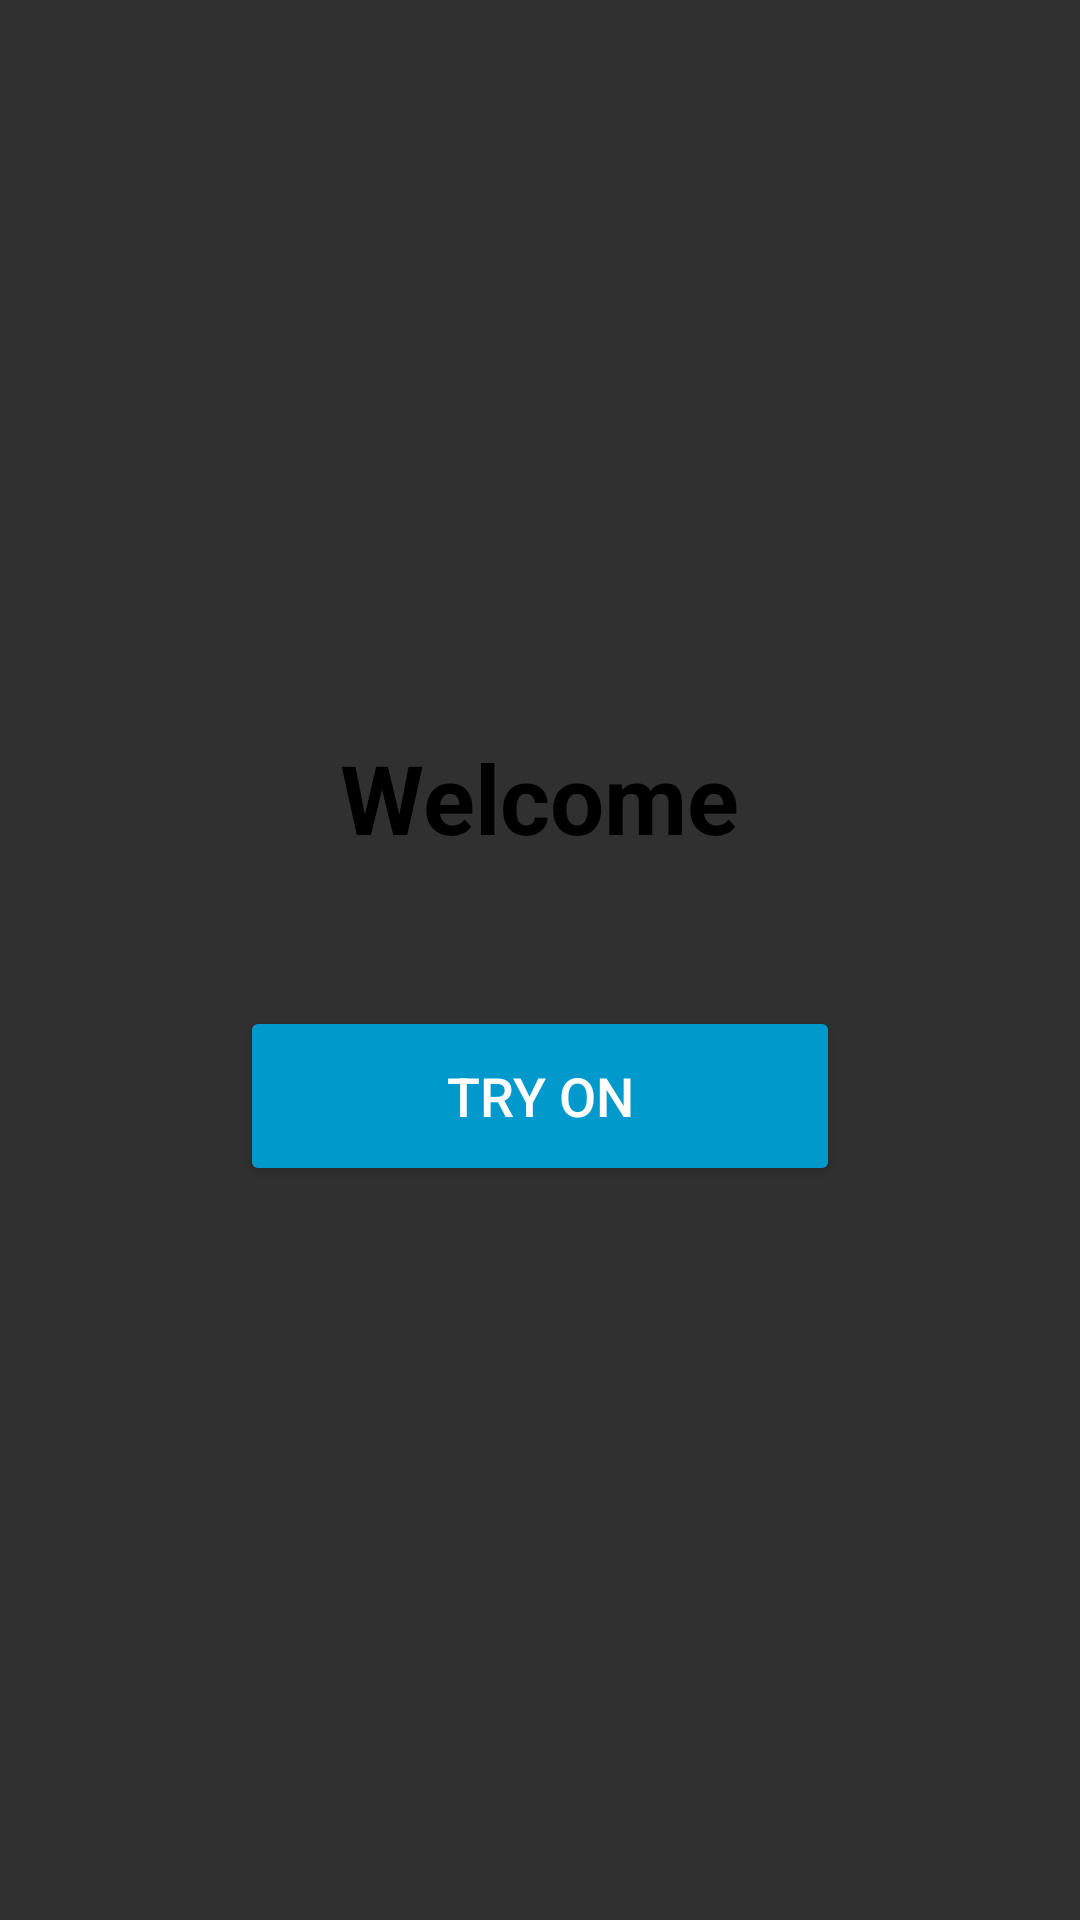

Layout XML and referenced resources for this Android screen:
<!-- AndroidManifest.xml: application theme AppTheme.NoActionBar -->
<!-- res/layout/fragment_welcome.xml -->
<?xml version="1.0" encoding="utf-8"?>
<LinearLayout xmlns:android="http://schemas.android.com/apk/res/android"
    android:layout_width="match_parent"
    android:layout_height="match_parent"
    android:orientation="vertical"
    android:gravity="center"
    android:padding="32dp">

    <TextView
        android:id="@+id/welcome_text"
        android:layout_width="wrap_content"
        android:layout_height="wrap_content"
        android:text="Welcome"
        android:textSize="32sp"
        android:textStyle="bold"
        android:textColor="@android:color/black"
        android:layout_marginBottom="48dp" />

    <Button
        android:id="@+id/try_on_button"
        android:layout_width="200dp"
        android:layout_height="60dp"
        android:text="Try On"
        android:textSize="18sp"
        android:backgroundTint="@android:color/holo_blue_dark"
        android:textColor="@android:color/white" />

</LinearLayout>
<!-- resources referenced by this layout -->
<resources>
  <style name="AppTheme.NoActionBar" parent="Theme.AppCompat" />
</resources>
